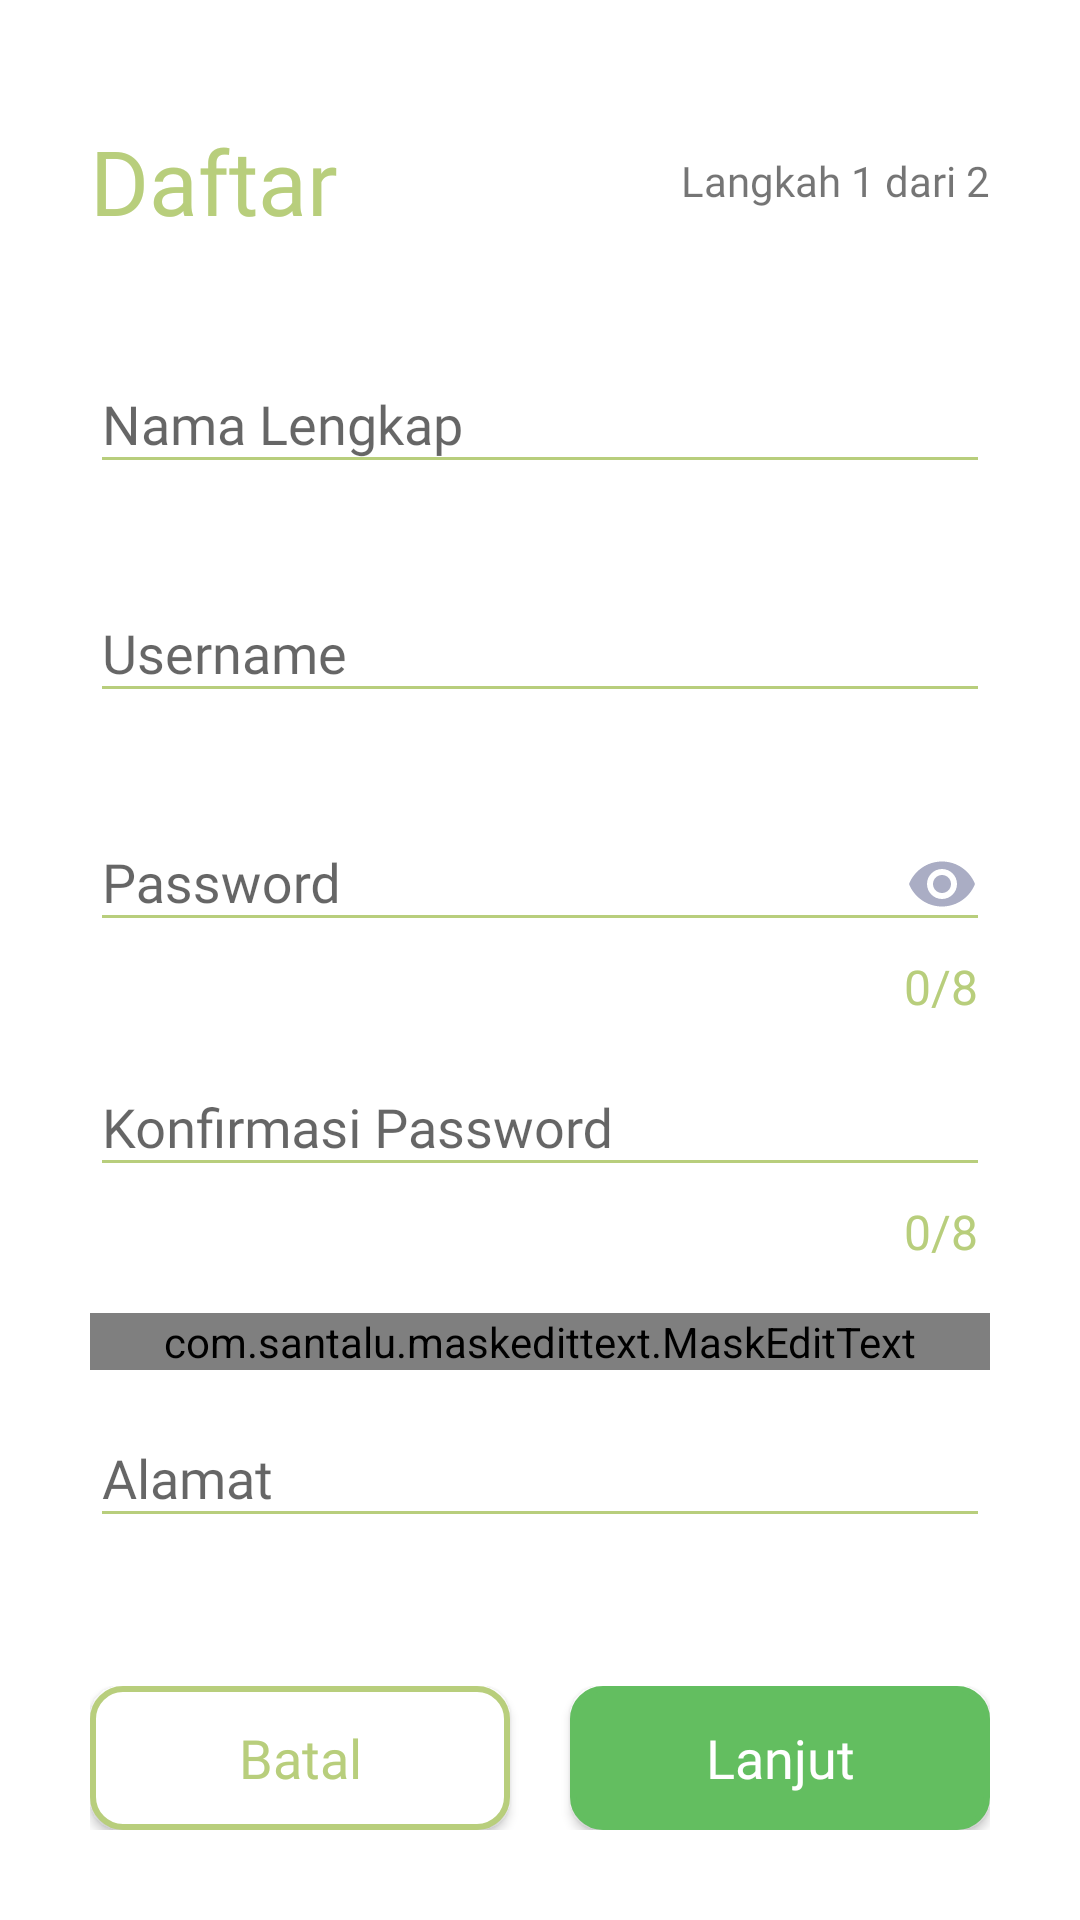

Reconstruct the res/layout file that produces this screen, plus the resources it refers to.
<!-- AndroidManifest.xml: application theme AppTheme -->
<!-- res/layout/activity_sign_up.xml -->
<?xml version="1.0" encoding="utf-8"?>
<RelativeLayout xmlns:android="http://schemas.android.com/apk/res/android"
    xmlns:app="http://schemas.android.com/apk/res-auto"
    xmlns:tools="http://schemas.android.com/tools"
    android:layout_width="match_parent"
    android:layout_height="match_parent"
    android:background="@color/white"
    tools:context=".SignUp.SignUp">



    <ScrollView
        android:layout_width="match_parent"
        android:layout_height="match_parent"
        android:layout_above="@id/up_rel_bot"
        >
        <LinearLayout
            android:layout_width="match_parent"
            android:layout_height="match_parent"
            android:orientation="vertical"
            android:layout_above="@id/up_rel_bot"
            >
            <RelativeLayout
                android:layout_width="match_parent"
                android:layout_marginLeft="30dp"
                android:layout_marginTop="40dp"
                android:layout_marginRight="30dp"
                android:layout_height="wrap_content">

                <TextView
                    android:layout_width="wrap_content"
                    android:layout_height="wrap_content"
                    android:text="Daftar"
                    android:fontFamily="@font/nunitobold"
                    android:textColor="@color/mainColor"
                    android:textSize="30dp" />

                <TextView
                    android:layout_width="wrap_content"
                    android:layout_height="wrap_content"
                    android:text="Langkah 1 dari 2"
                    android:fontFamily="@font/nunitoregular"
                    android:layout_centerVertical="true"
                    android:layout_alignParentRight="true"
                    />
            </RelativeLayout>

            <LinearLayout
                android:layout_width="match_parent"
                android:layout_height="wrap_content"
                android:layout_marginTop="20dp"
                android:orientation="vertical">

                <com.google.android.material.textfield.TextInputLayout
                    android:layout_width="match_parent"
                    android:layout_height="wrap_content"
                    android:layout_marginTop="5dp"
                    android:backgroundTint="@color/mainColor"
                    app:counterOverflowTextAppearance="@style/CounterOverFlow"
                    app:counterTextAppearance="@style/CounterText"
                    app:errorEnabled="true"
                    android:fontFamily="@font/nunitoregular"
                    app:hintTextAppearance="@style/HintText">

                    <EditText
                        android:id="@+id/up_et_nama_lengkap"
                        android:layout_width="match_parent"
                        android:layout_height="wrap_content"
                        android:layout_marginLeft="30dp"
                        android:fontFamily="@font/nunitoregular"
                        android:layout_marginRight="30dp"
                        android:backgroundTint="@color/mainColor"
                        android:hint="Nama Lengkap" />

                </com.google.android.material.textfield.TextInputLayout>

                <com.google.android.material.textfield.TextInputLayout
                    android:layout_width="match_parent"
                    android:layout_height="wrap_content"
                    android:backgroundTint="@color/mainColor"
                    app:counterOverflowTextAppearance="@style/CounterOverFlow"
                    app:counterTextAppearance="@style/CounterText"
                    app:errorEnabled="true"
                    android:fontFamily="@font/nunitoregular"
                    app:hintTextAppearance="@style/HintText">

                    <EditText
                        android:id="@+id/up_et_username"
                        android:fontFamily="@font/nunitoregular"
                        android:layout_width="match_parent"
                        android:layout_height="wrap_content"
                        android:layout_marginLeft="30dp"
                        android:layout_marginRight="30dp"
                        android:backgroundTint="@color/mainColor"
                        android:hint="Username" />

                </com.google.android.material.textfield.TextInputLayout>

                <com.google.android.material.textfield.TextInputLayout
                    android:id="@+id/up_input_password"
                    android:layout_width="match_parent"
                    android:layout_height="wrap_content"
                    android:layout_marginLeft="30dp"
                    android:layout_marginRight="30dp"
                    android:backgroundTint="@color/mainColor"
                    app:counterEnabled="true"
                    app:counterMaxLength="8"
                    app:counterOverflowTextAppearance="@style/CounterOverFlow"
                    app:counterTextAppearance="@style/CounterText"
                    app:errorEnabled="true"
                    android:fontFamily="@font/nunitoregular"
                    app:hintTextAppearance="@style/HintText">

                    <EditText
                        android:id="@+id/up_et_password"
                        android:layout_width="match_parent"
                        android:layout_height="wrap_content"
                        android:backgroundTint="@color/mainColor"
                        android:drawableRight="@drawable/ic_visibility_black_24dp"
                        android:hint="Password"
                        android:fontFamily="@font/nunitoregular"
                        android:inputType="textPassword" />

                </com.google.android.material.textfield.TextInputLayout>

                <com.google.android.material.textfield.TextInputLayout
                    android:layout_width="match_parent"
                    android:layout_height="wrap_content"
                    android:layout_marginLeft="30dp"
                    android:layout_marginRight="30dp"
                    android:backgroundTint="@color/mainColor"
                    app:counterEnabled="true"
                    app:counterMaxLength="8"
                    app:counterOverflowTextAppearance="@style/CounterOverFlow"
                    app:counterTextAppearance="@style/CounterText"
                    app:errorEnabled="true"
                    android:fontFamily="@font/nunitoregular"
                    app:hintTextAppearance="@style/HintText">

                    <EditText
                        android:id="@+id/up_et_password_con"
                        android:layout_width="match_parent"
                        android:layout_height="wrap_content"
                        android:backgroundTint="@color/mainColor"
                        android:hint="Konfirmasi Password"
                        android:inputType="textPassword"
                        app:counterEnabled="true"
                        android:fontFamily="@font/nunitoregular"
                        app:counterMaxLength="8" />

                </com.google.android.material.textfield.TextInputLayout>

                <com.google.android.material.textfield.TextInputLayout
                    android:layout_width="match_parent"
                    android:layout_height="wrap_content"
                    android:backgroundTint="@color/mainColor"
                    app:counterOverflowTextAppearance="@style/CounterOverFlow"
                    app:counterTextAppearance="@style/CounterText"
                    app:errorEnabled="true"
                    android:fontFamily="@font/nunitoregular"
                    app:hintTextAppearance="@style/HintText">

                    <com.santalu.maskedittext.MaskEditText
                        android:id="@+id/up_et_phone"
                        android:hint="Phone number"
                        android:inputType="phone"
                        android:layout_marginRight="30dp"
                        android:layout_marginLeft="30dp"
                        android:fontFamily="@font/nunitoregular"
                        app:met_mask="(+62) ###############"
                        android:layout_height="wrap_content"
                        android:layout_width="match_parent" />

                </com.google.android.material.textfield.TextInputLayout>

                <com.google.android.material.textfield.TextInputLayout
                    android:layout_width="match_parent"
                    android:layout_height="wrap_content"
                    android:backgroundTint="@color/mainColor"
                    app:counterOverflowTextAppearance="@style/CounterOverFlow"
                    app:counterTextAppearance="@style/CounterText"
                    app:errorEnabled="true"
                    android:fontFamily="@font/nunitoregular"
                    app:hintTextAppearance="@style/HintText">

                    <EditText
                        android:id="@+id/up_et_alamat"
                        android:layout_width="match_parent"
                        android:layout_height="wrap_content"
                        android:layout_marginLeft="30dp"
                        android:layout_marginRight="30dp"
                        android:fontFamily="@font/nunitoregular"
                        android:backgroundTint="@color/mainColor"
                        android:hint="Alamat" />

                </com.google.android.material.textfield.TextInputLayout>

            </LinearLayout>

        </LinearLayout>
    </ScrollView>


        <RelativeLayout
            android:id="@+id/up_rel_bot"
            android:layout_width="match_parent"
            android:layout_height="wrap_content"
            android:layout_marginTop="10dp"
            android:layout_marginBottom="30dp"
            android:layout_alignParentBottom="true"
            >
        <LinearLayout
            android:layout_width="match_parent"
            android:layout_height="wrap_content"
            android:layout_marginLeft="30dp"

            android:layout_marginRight="30dp"
            android:weightSum="4">

            <Button
                android:id="@+id/up_bt_batal"
                android:layout_width="119dp"
                android:layout_height="wrap_content"
                android:layout_alignParentLeft="true"
                android:layout_marginRight="10dp"
                android:layout_weight="2"
                android:background="@drawable/activity_sign_up_button_login"
                android:text="Batal"
                android:fontFamily="@font/nunitobold"
                android:textAllCaps="false"
                android:textColor="@color/mainColor"
                android:textSize="18dp" />


            <Button
                android:id="@+id/up_bt_lanjut"
                android:layout_width="119dp"
                android:layout_height="wrap_content"
                android:layout_alignParentRight="true"
                android:layout_marginLeft="10dp"
                android:layout_weight="2"
                android:background="@drawable/activity_sign_up_button_signup"
                android:text="Lanjut"
                android:fontFamily="@font/nunitobold"
                android:textAllCaps="false"
                android:textColor="@color/white"
                android:textSize="18dp" />
        </LinearLayout>
        </RelativeLayout>



</RelativeLayout>
<!-- resources referenced by this layout -->
<resources>
  <color name="mainColor">#B8CE7C</color>
  <color name="white">#fff</color>
  <!-- drawable activity_sign_up_button_login (drawable) -->
  <?xml version="1.0" encoding="UTF-8"?>
  <shape xmlns:android="http://schemas.android.com/apk/res/android">
      <solid android:color="#FFFFFF"/>
      <stroke android:width="2dp" android:color="@color/mainColor" />
      <corners android:radius="10dp"/>
  
  </shape>
  <!-- drawable activity_sign_up_button_signup (drawable) -->
  <?xml version="1.0" encoding="UTF-8"?>
  <shape xmlns:android="http://schemas.android.com/apk/res/android">
      <solid android:color="@color/thirdColor"/>
      <stroke android:width="2dp" android:color="@color/thirdColor" />
      <corners android:radius="10dp"/>
  
  </shape>
  <!-- drawable ic_visibility_black_24dp (drawable) -->
  <vector xmlns:android="http://schemas.android.com/apk/res/android"
          android:width="24dp"
          android:height="24dp"
          android:viewportWidth="24.0"
          android:viewportHeight="24.0">
      <path
          android:fillColor="@color/placeholder_grey"
          android:pathData="M12,4.5C7,4.5 2.73,7.61 1,12c1.73,4.39 6,7.5 11,7.5s9.27,-3.11 11,-7.5c-1.73,-4.39 -6,-7.5 -11,-7.5zM12,17c-2.76,0 -5,-2.24 -5,-5s2.24,-5 5,-5 5,2.24 5,5 -2.24,5 -5,5zM12,9c-1.66,0 -3,1.34 -3,3s1.34,3 3,3 3,-1.34 3,-3 -1.34,-3 -3,-3z"/>
  </vector>
  <style name="CounterOverFlow" parent="TextAppearance.Design.Counter.Overflow">
          <item name="android:textSize">16sp</item>
          <item name="android:textColor">@color/mainColor</item>
      </style>
  <style name="CounterText" parent="TextAppearance.Design.Counter">
          <item name="android:textSize">16sp</item>
          <item name="android:textColor">@color/mainColor</item>
      </style>
  <style name="HintText" parent="TextAppearance.Design.Hint">
          <item name="android:textSize">16sp</item>
          <item name="android:textColor">@color/mainColor</item>
      </style>
  <style name="AppTheme" parent="Theme.AppCompat.Light.DarkActionBar">
          
          <item name="colorPrimary">@color/mainColor</item>
          <item name="colorPrimaryDark">@color/colorPrimaryDark</item>
          <item name="colorAccent">@color/colorAccent</item>
          <item name="colorControlNormal">@color/mainColor</item>
          <item name="colorControlActivated">@color/mainColor</item>
          <item name="colorControlHighlight">@color/mainColor</item>
      </style>
  <color name="thirdColor">#63BE60</color>
  <color name="placeholder_grey">#AAADC4</color>
  <color name="colorPrimaryDark">#00574B</color>
  <color name="colorAccent">#D81B60</color>
</resources>
